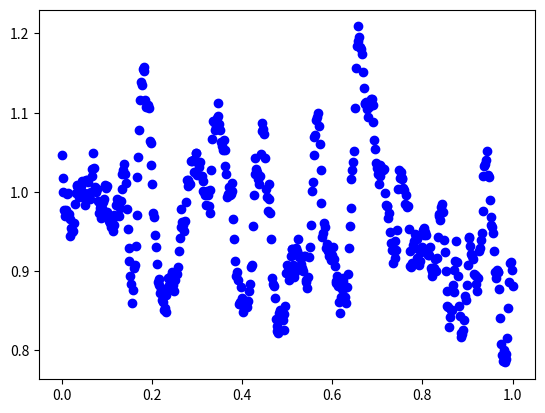

Source code (Python):
import random
import matplotlib.pyplot as plt
def interpolate(a,b,x):
    return (b-a)*smoothstep(x)+a
def smoothstep(x):
    return 3*x**2-2*x**3
    #return x
def perlin(flatness,flatpoint,smoothness,start,octaves):
    #flatness is how much the noise is flattened
    #flatpoint is the "0" point at which all the points are flattened towards it
    #smootness is the smoothness of the curve
    #start is the start of the octaves
    #octaves is the intricateness of the terrain
    noise = []
    octaves-=1
    for i in range(2**octaves+1):
        noise.append(0.0)
    for i in range(start,octaves+1):
        lenbetween = 2**(octaves-i)
        noisepartial = []
        for j in range(2**octaves+1):
            noisepartial.append(0.0)
        for j in range(2**i+1):
            noisepartial[j*lenbetween] = random.random()
        for j in range(2**octaves+1):
            if j % lenbetween>0:
                noisepartial[j]=interpolate(noisepartial[(j//lenbetween)*lenbetween],noisepartial[(j//lenbetween+1)*lenbetween],(j-lenbetween*(j//lenbetween))/lenbetween)
            noise[j] += noisepartial[j]/smoothness**(i-start)
    for i in range(len(noise)):
        noise[i] = flatness*noise[i]-flatness*flatpoint+flatpoint
    return noise
if __name__ == '__main__':
    randomseed = 8432085257290
    random.seed(randomseed)
    noiseperlin = perlin(0.3,1,2,5,10)
    for i in range(len(noiseperlin)):
        plt.plot(1/(len(noiseperlin)-1)*i,noiseperlin[i],'bo')    #print(noiseperlin[i])
    plt.show()
        
        
